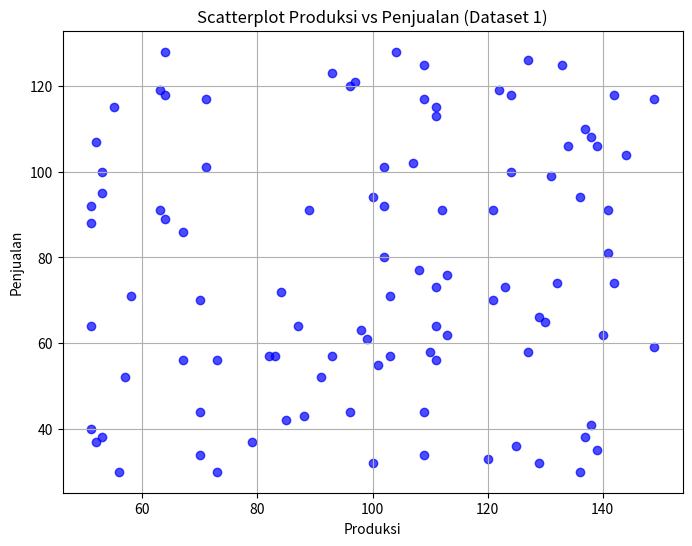
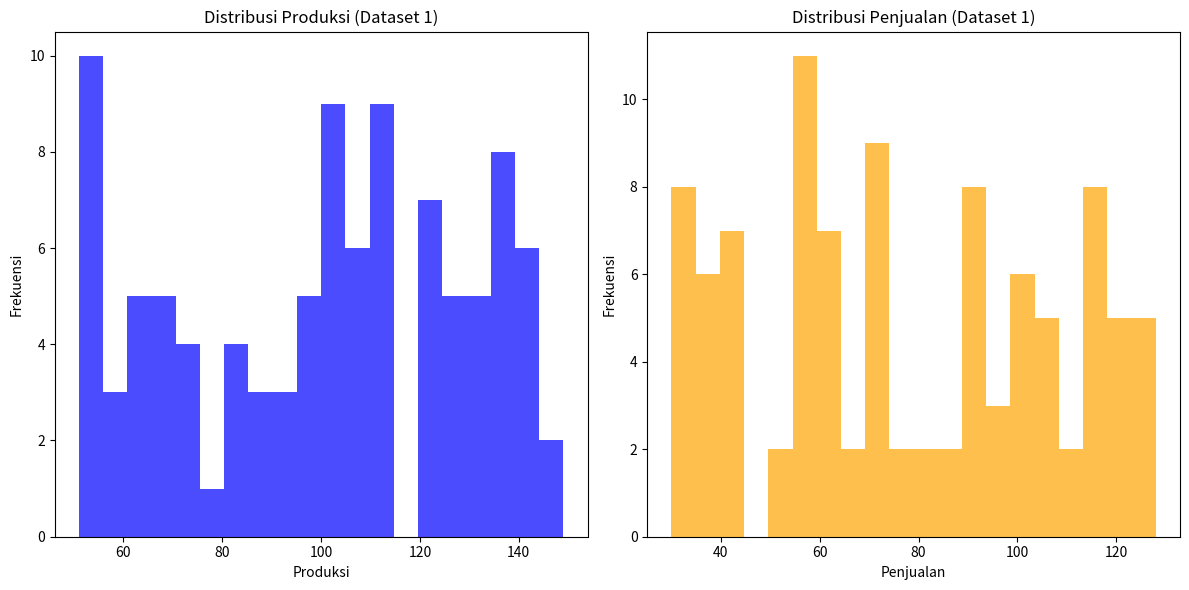
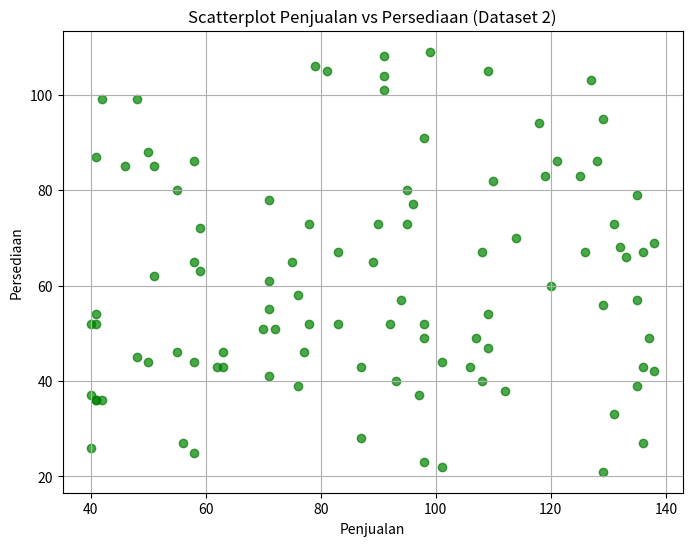
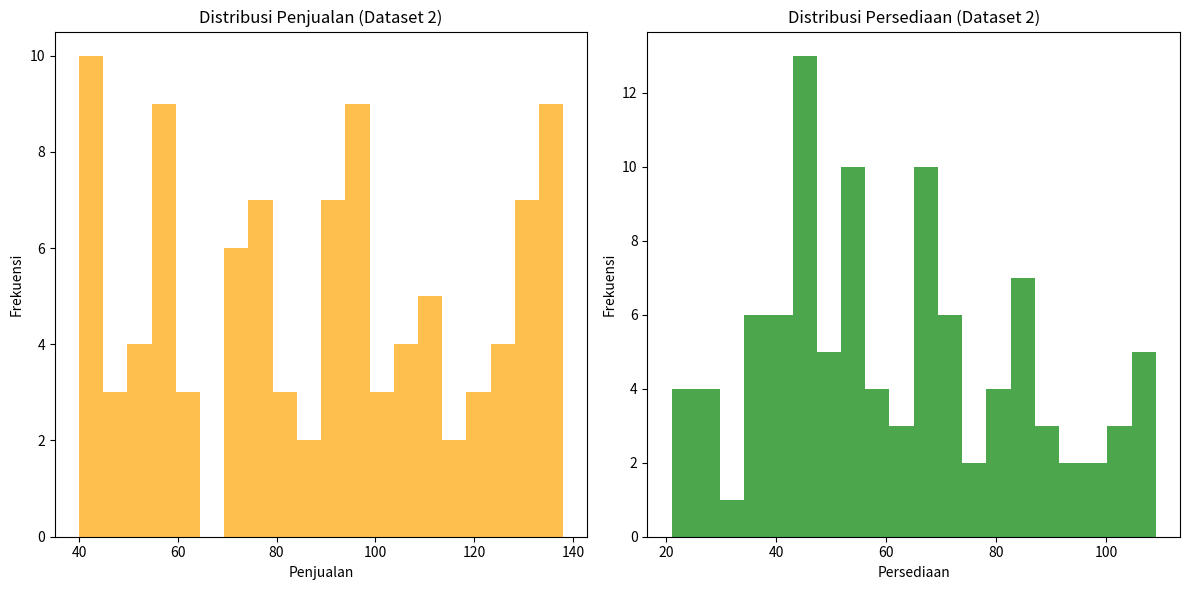
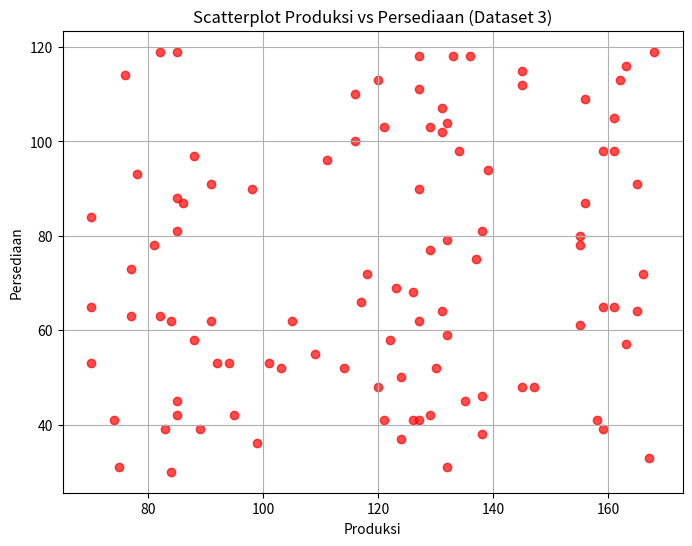
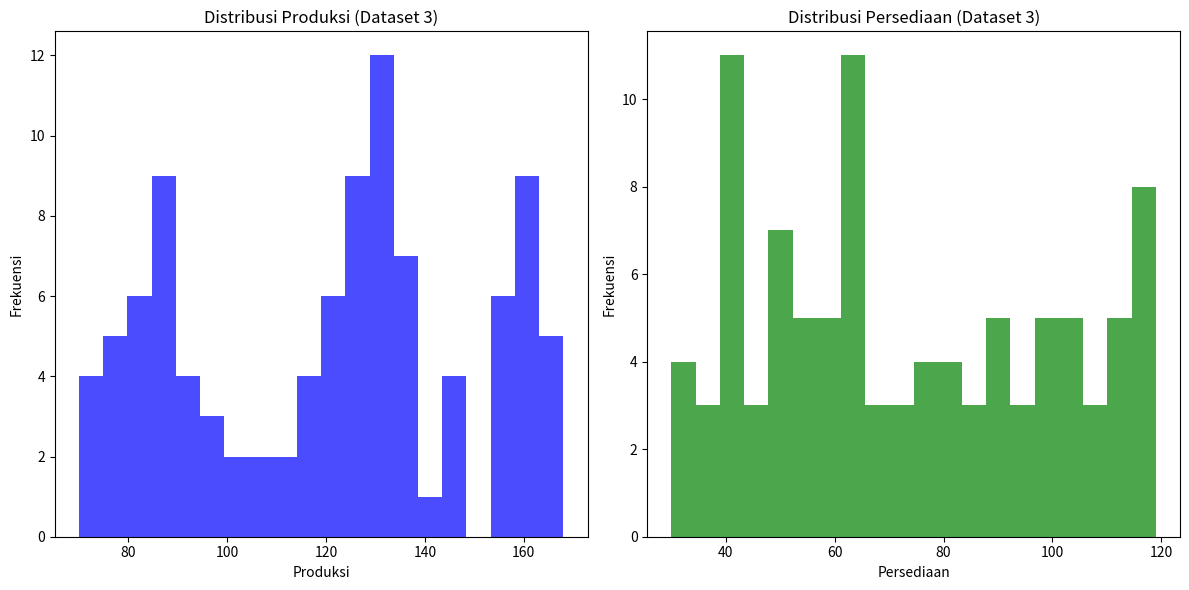

The matplotlib source for these figures, in order:
import numpy as np
import pandas as pd
import matplotlib.pyplot as plt

# Membuat data simulasi untuk beberapa dataset
np.random.seed(42)

# Dataset 1: Produksi dan Penjualan
data1 = {
    'Produksi': np.random.randint(50, 150, size=100),
    'Penjualan': np.random.randint(30, 130, size=100)
}

# Dataset 2: Penjualan dan Persediaan
data2 = {
    'Penjualan': np.random.randint(40, 140, size=100),
    'Persediaan': np.random.randint(20, 110, size=100)
}

# Dataset 3: Produksi dan Persediaan
data3 = {
    'Produksi': np.random.randint(70, 170, size=100),
    'Persediaan': np.random.randint(30, 120, size=100)
}

df1 = pd.DataFrame(data1)
df2 = pd.DataFrame(data2)
df3 = pd.DataFrame(data3)

# Scatterplot Produksi vs Penjualan untuk Dataset 1
plt.figure(figsize=(8, 6))
plt.scatter(df1['Produksi'], df1['Penjualan'], alpha=0.7, c='blue')
plt.title('Scatterplot Produksi vs Penjualan (Dataset 1)')
plt.xlabel('Produksi')
plt.ylabel('Penjualan')
plt.grid(True)
plt.show()

# Menghitung koefisien korelasi Pearson
correlation = df1['Produksi'].corr(df1['Penjualan'])
print(f"Koefisien Korelasi Pearson antara Produksi dan Penjualan (Dataset 1): {correlation}")

# Histogram Produksi dan Penjualan untuk Dataset 1
plt.figure(figsize=(12, 6))

plt.subplot(1, 2, 1)
plt.hist(df1['Produksi'], bins=20, alpha=0.7, color='blue')
plt.title('Distribusi Produksi (Dataset 1)')
plt.xlabel('Produksi')
plt.ylabel('Frekuensi')

plt.subplot(1, 2, 2)
plt.hist(df1['Penjualan'], bins=20, alpha=0.7, color='orange')
plt.title('Distribusi Penjualan (Dataset 1)')
plt.xlabel('Penjualan')
plt.ylabel('Frekuensi')

plt.tight_layout()
plt.show()

# Statistik deskriptif
print("Statistik Deskriptif Produksi (Dataset 1):")
print(df1['Produksi'].describe())

print("\nStatistik Deskriptif Penjualan (Dataset 1):")
print(df1['Penjualan'].describe())

# Scatterplot Penjualan vs Persediaan untuk Dataset 2
plt.figure(figsize=(8, 6))
plt.scatter(df2['Penjualan'], df2['Persediaan'], alpha=0.7, c='green')
plt.title('Scatterplot Penjualan vs Persediaan (Dataset 2)')
plt.xlabel('Penjualan')
plt.ylabel('Persediaan')
plt.grid(True)
plt.show()

# Menghitung koefisien korelasi Pearson
correlation = df2['Penjualan'].corr(df2['Persediaan'])
print(f"Koefisien Korelasi Pearson antara Penjualan dan Persediaan (Dataset 2): {correlation}")

# Histogram Penjualan dan Persediaan untuk Dataset 2
plt.figure(figsize=(12, 6))

plt.subplot(1, 2, 1)
plt.hist(df2['Penjualan'], bins=20, alpha=0.7, color='orange')
plt.title('Distribusi Penjualan (Dataset 2)')
plt.xlabel('Penjualan')
plt.ylabel('Frekuensi')

plt.subplot(1, 2, 2)
plt.hist(df2['Persediaan'], bins=20, alpha=0.7, color='green')
plt.title('Distribusi Persediaan (Dataset 2)')
plt.xlabel('Persediaan')
plt.ylabel('Frekuensi')

plt.tight_layout()
plt.show()

# Statistik deskriptif
print("Statistik Deskriptif Penjualan (Dataset 2):")
print(df2['Penjualan'].describe())

print("\nStatistik Deskriptif Persediaan (Dataset 2):")
print(df2['Persediaan'].describe())

# Scatterplot Produksi vs Persediaan untuk Dataset 3
plt.figure(figsize=(8, 6))
plt.scatter(df3['Produksi'], df3['Persediaan'], alpha=0.7, c='red')
plt.title('Scatterplot Produksi vs Persediaan (Dataset 3)')
plt.xlabel('Produksi')
plt.ylabel('Persediaan')
plt.grid(True)
plt.show()

# Menghitung koefisien korelasi Pearson
correlation = df3['Produksi'].corr(df3['Persediaan'])
print(f"Koefisien Korelasi Pearson antara Produksi dan Persediaan (Dataset 3): {correlation}")

# Histogram Produksi dan Persediaan untuk Dataset 3
plt.figure(figsize=(12, 6))

plt.subplot(1, 2, 1)
plt.hist(df3['Produksi'], bins=20, alpha=0.7, color='blue')
plt.title('Distribusi Produksi (Dataset 3)')
plt.xlabel('Produksi')
plt.ylabel('Frekuensi')

plt.subplot(1, 2, 2)
plt.hist(df3['Persediaan'], bins=20, alpha=0.7, color='green')
plt.title('Distribusi Persediaan (Dataset 3)')
plt.xlabel('Persediaan')
plt.ylabel('Frekuensi')

plt.tight_layout()
plt.show()

# Statistik deskriptif
print("Statistik Deskriptif Produksi (Dataset 3):")
print(df3['Produksi'].describe())

print("\nStatistik Deskriptif Persediaan (Dataset 3):")
print(df3['Persediaan'].describe())
